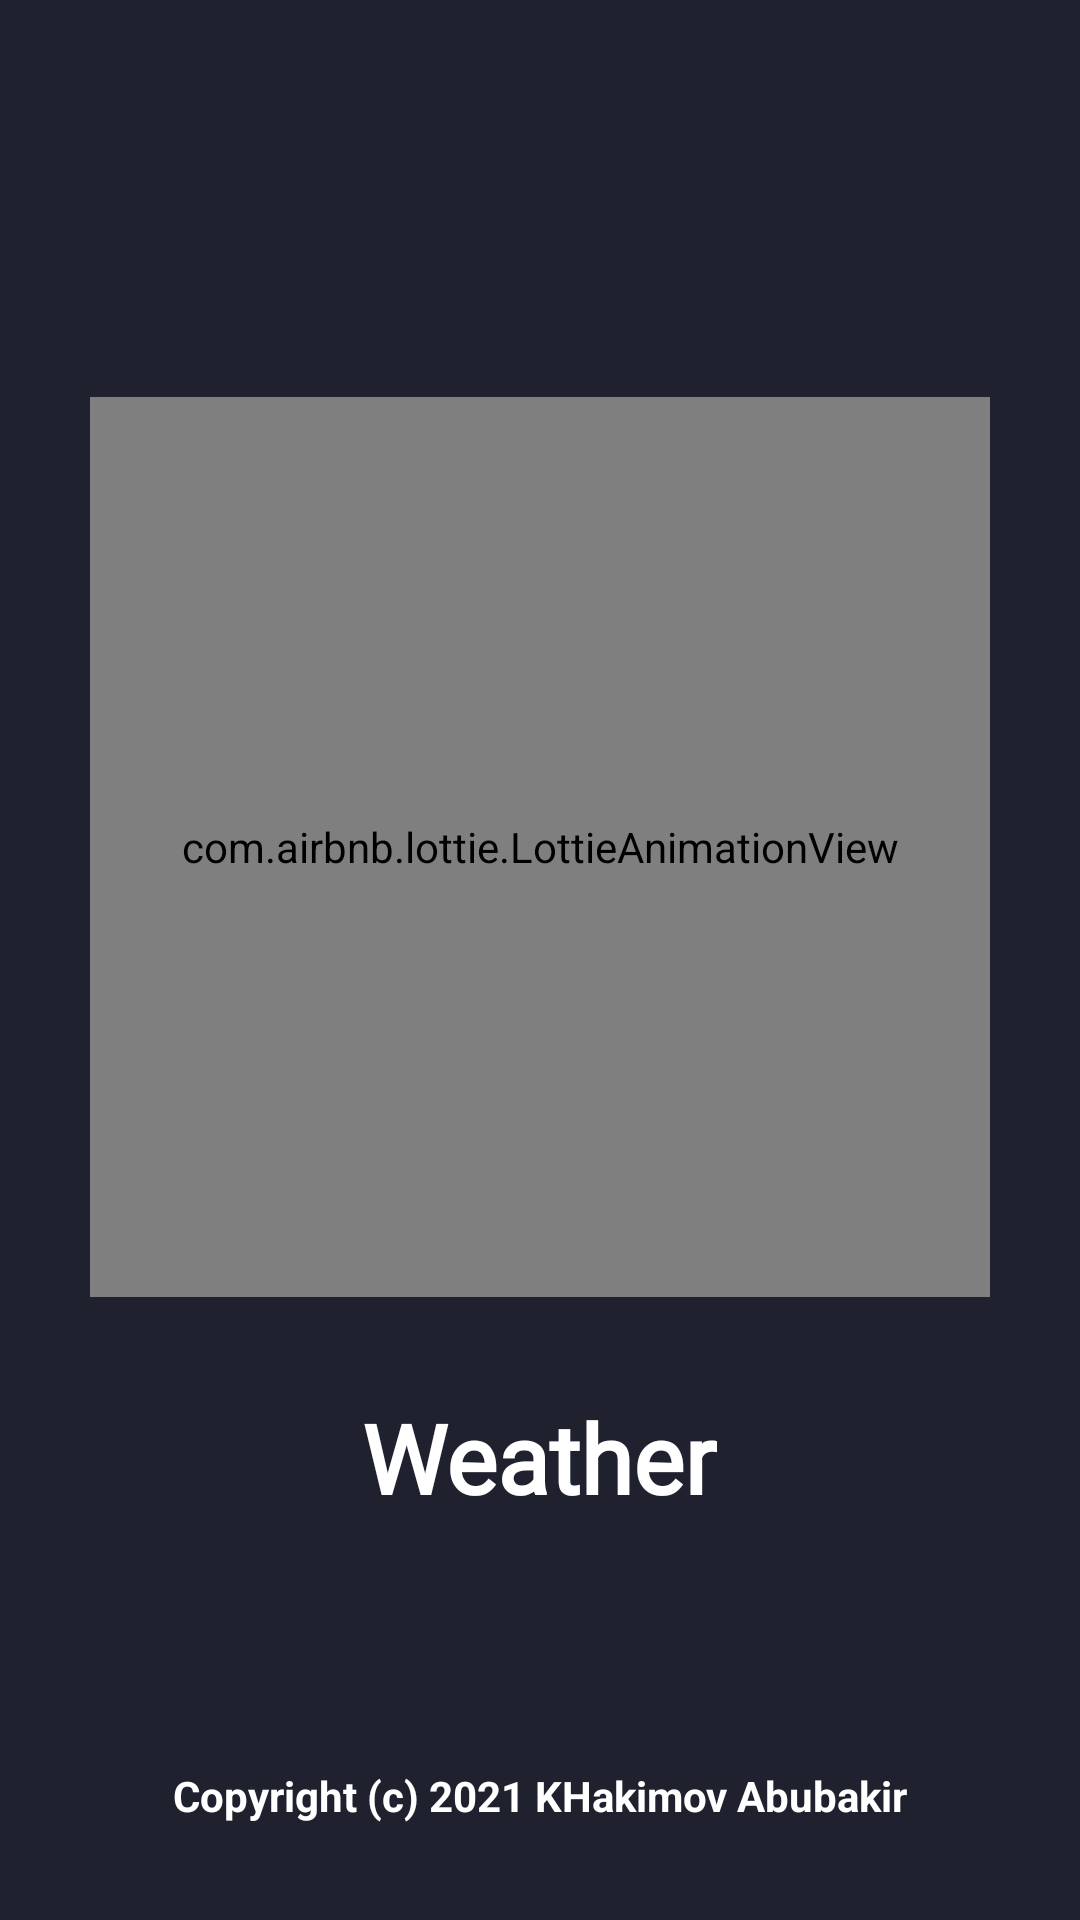

Android layout source for this screen:
<!-- AndroidManifest.xml: application theme Theme.Weather -->
<!-- res/layout/fragment_intro.xml -->
<?xml version="1.0" encoding="utf-8"?>
<FrameLayout xmlns:android="http://schemas.android.com/apk/res/android"
    xmlns:tools="http://schemas.android.com/tools"
    android:layout_width="match_parent"
    android:layout_height="match_parent"
    xmlns:app="http://schemas.android.com/apk/res-auto"
    android:background="#1F222E"
    tools:context=".fragments.IntroFragment">

    <LinearLayout
        android:layout_width="match_parent"
        android:layout_height="match_parent"
        android:gravity="center"
        android:orientation="vertical">

        <com.airbnb.lottie.LottieAnimationView
            android:id="@+id/animationView"
            android:layout_width="300dp"
            android:layout_height="300dp"
            app:lottie_autoPlay="true"
            app:lottie_fileName="weather_intro.json"
            app:lottie_loop="true" />

        <TextView
            android:id="@+id/title"
            android:layout_width="wrap_content"
            android:layout_height="wrap_content"
            android:fontFamily="@font/archivo_black"
            android:text="@string/app_name"
            android:gravity="center"
            android:layout_marginTop="32dp"
            android:textColor="@color/white"
            android:textSize="32sp"
            android:textStyle="bold" />

    </LinearLayout>

    <TextView
        android:layout_width="match_parent"
        android:layout_height="wrap_content"
        android:layout_gravity="bottom"
        android:layout_marginBottom="32dp"
        android:gravity="center"
        android:text="Copyright (c) 2021 KHakimov Abubakir"
        android:textColor="@color/white"
        android:textStyle="bold" />

</FrameLayout>
<!-- resources referenced by this layout -->
<resources>
  <string name="app_name">Weather</string>
  <style name="Theme.Weather" parent="Theme.MaterialComponents.Light.NoActionBar">
          
          <item name="colorPrimary">@color/purple_500</item>
          <item name="colorPrimaryVariant">#1F222E</item>
          <item name="colorOnPrimary">@color/white</item>
          
          <item name="colorSecondary">@color/teal_200</item>
          <item name="colorSecondaryVariant">@color/teal_700</item>
          <item name="colorOnSecondary">@color/black</item>
          
          <item name="android:statusBarColor" tools:targetApi="l">?attr/colorPrimaryVariant</item>
          
      </style>
  <!-- not gathered from this repository: default colours our renderer supplied (Android Studio template values) -->
  <color name="purple_500">#FF6200EE</color>
  <color name="teal_200">#FF03DAC5</color>
  <color name="teal_700">#FF018786</color>
  <color name="black">#FF000000</color>
  <color name="white">#FFFFFFFF</color>
</resources>
